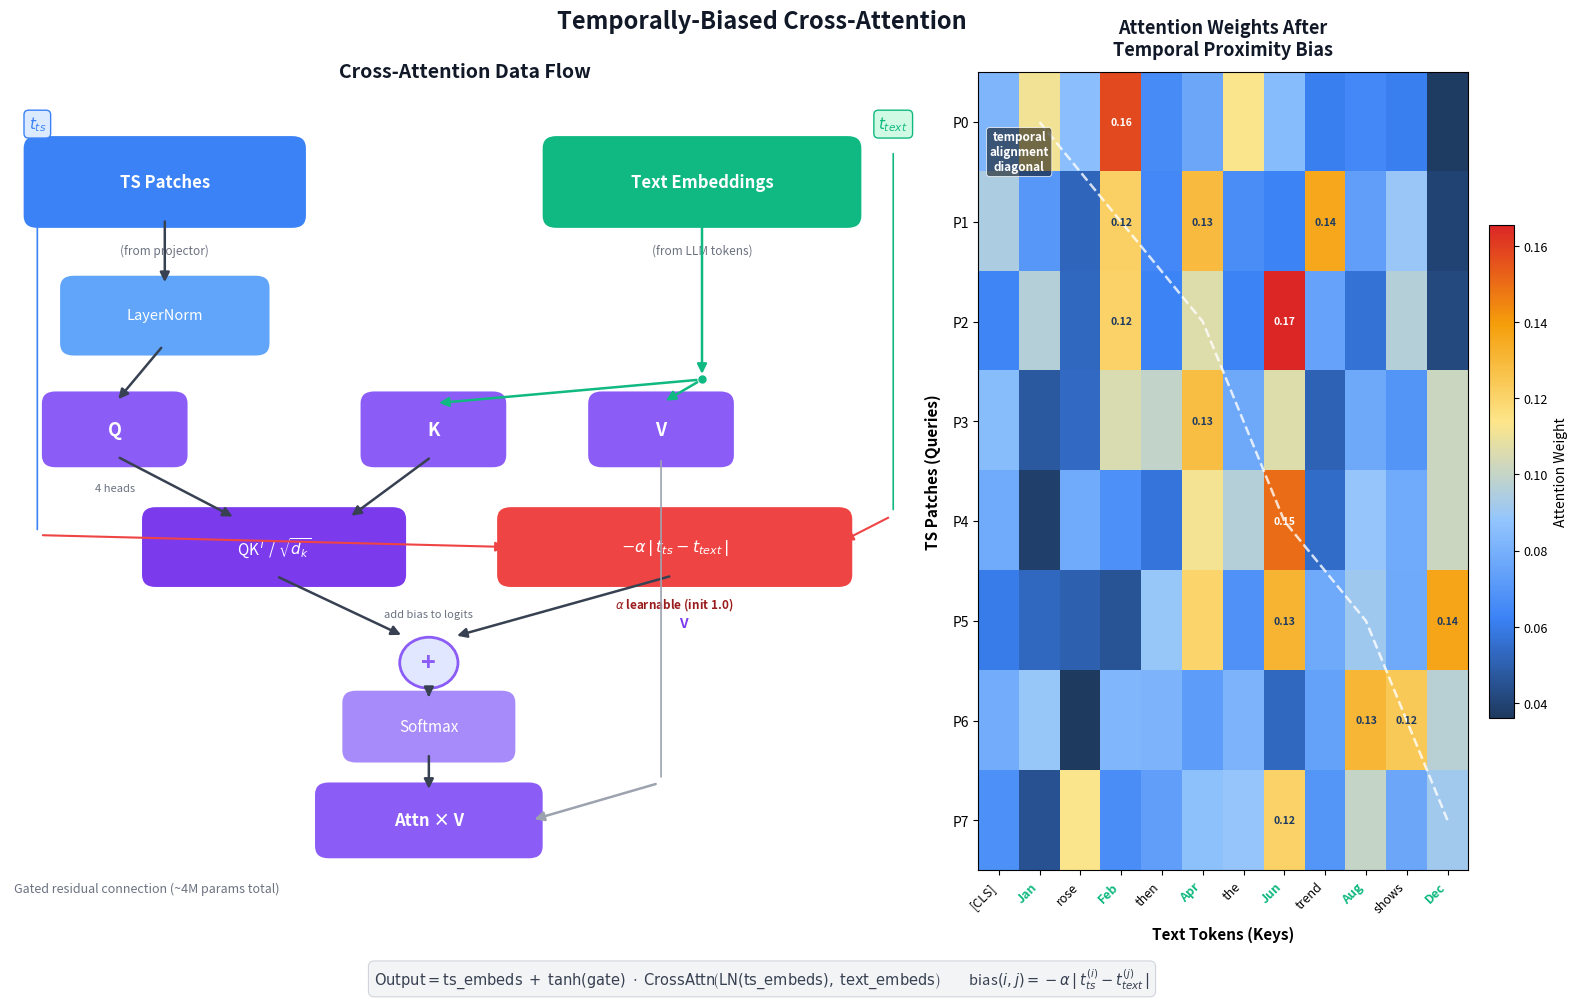

Reproduce this figure in Python. (Note: this script raises an exception after producing the figure.)
"""
fig_005: Temporally-Biased Cross-Attention
Two-part diagram:
  (1) Block diagram showing Q/K/V flow with temporal bias addition
  (2) Small example attention matrix heatmap with soft diagonal pattern
"""

import matplotlib
matplotlib.use("Agg")
import matplotlib.pyplot as plt
import matplotlib.patches as mpatches
from matplotlib.patches import FancyBboxPatch, FancyArrowPatch
import numpy as np

# ── Colour palette ──────────────────────────────────────────────────────────
BG       = "#FFFFFF"
BOX_TS   = "#3B82F6"   # blue – time-series path
BOX_TXT  = "#10B981"   # green – text path
BOX_ATTN = "#8B5CF6"   # purple – attention internals
BOX_OUT  = "#F59E0B"   # amber – output
BOX_BIAS = "#EF4444"   # red – temporal bias
ARROW_C  = "#374151"   # dark grey arrows
LABEL_C  = "#111827"   # near-black labels
LIGHT_BG = "#F9FAFB"   # very light grey for sub-panels
GATE_C   = "#6366F1"   # indigo for gate

fig = plt.figure(figsize=(16, 10.5), facecolor=BG, dpi=200)

# ── Layout: left 60 % block diagram, right 35 % heatmap ────────────────────
gs = fig.add_gridspec(1, 2, width_ratios=[1.7, 1], wspace=0.08,
                      left=0.03, right=0.97, bottom=0.14, top=0.90)

# ═══════════════════════════════════════════════════════════════════════════
# PART 1 — Block diagram (left)
# ═══════════════════════════════════════════════════════════════════════════
ax1 = fig.add_subplot(gs[0, 0])
ax1.set_xlim(0, 10)
ax1.set_ylim(0, 10)
ax1.axis("off")
ax1.set_facecolor(BG)

def rounded_box(ax, xy, w, h, color, text, fontsize=11, fontcolor="white",
                alpha=1.0, lw=0, edgecolor=None, style="round,pad=0.15",
                fontweight="bold", text_y_offset=0):
    """Draw a rounded rectangle with centred text."""
    ec = edgecolor if edgecolor else color
    box = FancyBboxPatch(xy, w, h, boxstyle=style,
                         facecolor=color, edgecolor=ec,
                         linewidth=lw, alpha=alpha, zorder=2)
    ax.add_patch(box)
    cx, cy = xy[0] + w / 2, xy[1] + h / 2 + text_y_offset
    ax.text(cx, cy, text, ha="center", va="center",
            fontsize=fontsize, color=fontcolor, fontweight=fontweight, zorder=3)
    return box

def arrow(ax, start, end, color=ARROW_C, lw=1.8, style="-|>", shrinkA=4, shrinkB=4):
    a = FancyArrowPatch(start, end, arrowstyle=style,
                        color=color, lw=lw, shrinkA=shrinkA, shrinkB=shrinkB,
                        mutation_scale=14, zorder=4)
    ax.add_patch(a)
    return a

# ── Input boxes ─────────────────────────────────────────────────────────────
# TS patches input (left side)
rounded_box(ax1, (0.3, 8.2), 2.8, 0.85, BOX_TS, "TS Patches", 12)
ax1.text(1.7, 7.85, "(from projector)", ha="center", va="top",
         fontsize=8.5, color="#6B7280", style="italic")

# Text embeddings input (right side)
rounded_box(ax1, (6.0, 8.2), 3.2, 0.85, BOX_TXT, "Text Embeddings", 12)
ax1.text(7.6, 7.85, "(from LLM tokens)", ha="center", va="top",
         fontsize=8.5, color="#6B7280", style="italic")

# ── LayerNorm on queries ────────────────────────────────────────────────────
rounded_box(ax1, (0.7, 6.6), 2.0, 0.7, "#60A5FA", "LayerNorm", 10.5, fontweight="normal")
arrow(ax1, (1.7, 8.2), (1.7, 7.3))

# ── Q / K / V projection boxes ─────────────────────────────────────────────
# Q from TS
rounded_box(ax1, (0.5, 5.2), 1.3, 0.65, BOX_ATTN, "Q", 13)
ax1.text(1.15, 4.85, "4 heads", ha="center", va="top",
         fontsize=8, color="#6B7280")
arrow(ax1, (1.7, 6.6), (1.15, 5.85))

# K from text
rounded_box(ax1, (4.0, 5.2), 1.3, 0.65, BOX_ATTN, "K", 13)
arrow(ax1, (7.6, 8.2), (7.6, 6.15), color=BOX_TXT)
arrow(ax1, (7.6, 6.15), (4.65, 5.85), color=BOX_TXT)

# V from text
rounded_box(ax1, (6.5, 5.2), 1.3, 0.65, BOX_ATTN, "V", 13)
arrow(ax1, (7.6, 6.15), (7.15, 5.85), color=BOX_TXT)
# small dot at junction
ax1.plot(7.6, 6.15, 'o', color=BOX_TXT, markersize=5, zorder=5)

# ── Attention logits: Q K^T ─────────────────────────────────────────────────
rounded_box(ax1, (1.6, 3.7), 2.6, 0.7, "#7C3AED", "QK$^T$ / $\\sqrt{d_k}$", 11, fontweight="normal")
arrow(ax1, (1.15, 5.2), (2.5, 4.4))
arrow(ax1, (4.65, 5.2), (3.7, 4.4))

# ── Temporal bias box ──────────────────────────────────────────────────────
rounded_box(ax1, (5.5, 3.7), 3.6, 0.7, BOX_BIAS, "$-\\alpha\\,|\\,t_{ts} - t_{text}\\,|$", 11.5)
ax1.text(7.3, 3.45, "$\\alpha$ learnable (init 1.0)", ha="center", va="top",
         fontsize=8.5, color="#991B1B", fontweight="bold")

# ── "+" addition circle ────────────────────────────────────────────────────
plus_x, plus_y = 4.6, 2.6
circle = plt.Circle((plus_x, plus_y), 0.32, facecolor="#E0E7FF",
                     edgecolor=BOX_ATTN, linewidth=2, zorder=3)
ax1.add_patch(circle)
ax1.text(plus_x, plus_y, "+", ha="center", va="center",
         fontsize=18, fontweight="bold", color=BOX_ATTN, zorder=4)

arrow(ax1, (2.9, 3.7), (4.35, 2.92))
arrow(ax1, (7.3, 3.7), (4.85, 2.92))
ax1.text(4.6, 3.15, "add bias to logits", ha="center", va="bottom",
         fontsize=8, color="#6B7280", style="italic")

# ── Softmax ─────────────────────────────────────────────────────────────────
rounded_box(ax1, (3.8, 1.5), 1.6, 0.6, "#A78BFA", "Softmax", 11, fontweight="normal")
arrow(ax1, (plus_x, plus_y - 0.32), (plus_x, 2.1))

# ── Weighted sum with V ─────────────────────────────────────────────────────
rounded_box(ax1, (3.5, 0.3), 2.2, 0.65, BOX_ATTN, "Attn × V", 12)
arrow(ax1, (4.6, 1.5), (4.6, 0.95))
# V arrow down to weighted sum
arrow(ax1, (7.15, 5.2), (7.15, 1.1), color="#9CA3AF", lw=1.2, style="-")
arrow(ax1, (7.15, 1.1), (5.7, 0.62), color="#9CA3AF")
ax1.text(7.35, 3.1, "V", ha="left", va="center",
         fontsize=10, color="#7C3AED", fontweight="bold")

# ── Timestamps for TS and Text ──────────────────────────────────────────────
# TS timestamps
ax1.text(0.3, 9.35, "$t_{ts}$", ha="center", va="center",
         fontsize=11, color=BOX_TS, fontweight="bold",
         bbox=dict(boxstyle="round,pad=0.3", fc="#DBEAFE", ec=BOX_TS, lw=1))
arrow(ax1, (0.3, 9.05), (0.3, 4.2), color=BOX_TS, lw=1.2, style="-")
arrow(ax1, (0.3, 4.2), (5.5, 4.05), color=BOX_BIAS, lw=1.5, style="-|>")

# Text timestamps
ax1.text(9.7, 9.35, "$t_{text}$", ha="center", va="center",
         fontsize=11, color=BOX_TXT, fontweight="bold",
         bbox=dict(boxstyle="round,pad=0.3", fc="#D1FAE5", ec=BOX_TXT, lw=1))
arrow(ax1, (9.7, 9.05), (9.7, 4.45), color=BOX_TXT, lw=1.2, style="-")
arrow(ax1, (9.7, 4.45), (9.1, 4.1), color=BOX_BIAS, lw=1.5, style="-|>")

# ── Title for left panel ───────────────────────────────────────────────────
ax1.text(5.0, 10.0, "Cross-Attention Data Flow", ha="center", va="center",
         fontsize=14, fontweight="bold", color=LABEL_C)

# ═══════════════════════════════════════════════════════════════════════════
# PART 2 — Attention heatmap (right)
# ═══════════════════════════════════════════════════════════════════════════
ax2 = fig.add_subplot(gs[0, 1])

# ── Build synthetic attention with temporal bias ────────────────────────────
n_ts   = 8    # TS patches (queries)
n_text = 12   # text tokens (keys)

# Timestamps: TS patches span [0,1] uniformly
t_ts   = np.linspace(0, 1, n_ts)
# Text tokens: most have no timestamp (set far away), a few are temporal refs
t_text = np.full(n_text, np.nan)
# Assign temporal anchors to a few text positions (simulating temporal refs)
temporal_text_indices = [1, 3, 5, 7, 9, 11]
temporal_text_times   = [0.0, 0.15, 0.35, 0.55, 0.75, 1.0]
for idx, t in zip(temporal_text_indices, temporal_text_times):
    t_text[idx] = t

# Compute bias matrix: -alpha * |t_ts_i - t_text_j|
alpha = 1.0
bias = np.zeros((n_ts, n_text))
for i in range(n_ts):
    for j in range(n_text):
        if not np.isnan(t_text[j]):
            bias[i, j] = -alpha * abs(t_ts[i] - t_text[j])
        else:
            bias[i, j] = -0.5  # moderate negative for non-temporal tokens

# Random base logits (small) + bias
np.random.seed(42)
logits = np.random.randn(n_ts, n_text) * 0.3 + bias

# Softmax along key dimension
def softmax(x, axis=-1):
    e = np.exp(x - np.max(x, axis=axis, keepdims=True))
    return e / e.sum(axis=axis, keepdims=True)

attn = softmax(logits, axis=1)

# ── Plot heatmap ────────────────────────────────────────────────────────────
from matplotlib.colors import LinearSegmentedColormap

# warm-cool colormap: cool (blue) for low, warm (orange/red) for high
colors_cmap = ["#1E3A5F", "#3B82F6", "#93C5FD", "#FDE68A", "#F59E0B", "#DC2626"]
cmap = LinearSegmentedColormap.from_list("temporal", colors_cmap, N=256)

im = ax2.imshow(attn, cmap=cmap, aspect="auto", interpolation="nearest")

# Axis labels
ts_labels = [f"P{i}" for i in range(n_ts)]
text_labels = []
text_token_names = ["[CLS]", "Jan", "rose", "Feb", "then", "Apr", "the",
                    "Jun", "trend", "Aug", "shows", "Dec"]
for j in range(n_text):
    text_labels.append(text_token_names[j])

ax2.set_xticks(range(n_text))
ax2.set_xticklabels(text_labels, fontsize=9, rotation=45, ha="right")
ax2.set_yticks(range(n_ts))
ax2.set_yticklabels(ts_labels, fontsize=10)

ax2.set_xlabel("Text Tokens (Keys)", fontsize=11, fontweight="bold", labelpad=8)
ax2.set_ylabel("TS Patches (Queries)", fontsize=11, fontweight="bold", labelpad=8)

# Highlight temporal-reference columns
for idx in temporal_text_indices:
    ax2.get_xticklabels()[idx].set_color(BOX_TXT)
    ax2.get_xticklabels()[idx].set_fontweight("bold")

# Title
ax2.set_title("Attention Weights After\nTemporal Proximity Bias", fontsize=13,
              fontweight="bold", color=LABEL_C, pad=12)

# Colorbar
cbar = fig.colorbar(im, ax=ax2, fraction=0.046, pad=0.04, shrink=0.85)
cbar.set_label("Attention Weight", fontsize=10)
cbar.ax.tick_params(labelsize=9)

# ── Annotate the diagonal preference ───────────────────────────────────────
# Draw a subtle dashed line showing the "diagonal" where ts time ≈ text time
# Map temporal text indices to their positions
diag_ts_y = []
diag_txt_x = []
for idx, t in zip(temporal_text_indices, temporal_text_times):
    # Find closest TS patch
    closest_ts = np.argmin(np.abs(t_ts - t))
    diag_ts_y.append(closest_ts)
    diag_txt_x.append(idx)

ax2.plot(diag_txt_x, diag_ts_y, '--', color="white", linewidth=1.8, alpha=0.8, zorder=5)
# Place label in upper-left area of heatmap (away from crowded bottom-right)
ax2.text(0.5, 0.3, "temporal\nalignment\ndiagonal", fontsize=8.5, color="white",
         fontweight="bold", ha="center", va="center",
         bbox=dict(boxstyle="round,pad=0.25", fc="#00000088", ec="white", lw=0.5),
         zorder=6)

# ── Cell value annotations on high-attention cells ──────────────────────────
for i in range(n_ts):
    for j in range(n_text):
        val = attn[i, j]
        if val > 0.12:
            ax2.text(j, i, f"{val:.2f}", ha="center", va="center",
                     fontsize=7.5, fontweight="bold",
                     color="white" if val > 0.15 else "#1E3A5F", zorder=6)

# ── Supra-title ─────────────────────────────────────────────────────────────
fig.suptitle("Temporally-Biased Cross-Attention", fontsize=17, fontweight="bold",
             color=LABEL_C, y=0.96)

# ── Bottom annotation: the full formula ─────────────────────────────────────
formula = (r"$\mathrm{Output} = \mathrm{ts\_embeds} \;+\; "
           r"\tanh(\mathrm{gate}) \;\cdot\; "
           r"\mathrm{CrossAttn}\!\left(\mathrm{LN}(\mathrm{ts\_embeds}),\; "
           r"\mathrm{text\_embeds}\right)$"
           r"$\qquad$"
           r"bias$(i,j) = -\alpha\,|\,t_{ts}^{(i)} - t_{text}^{(j)}\,|$")
fig.text(0.5, 0.025, formula, ha="center", va="bottom",
         fontsize=10.5, color="#374151",
         bbox=dict(boxstyle="round,pad=0.4", fc="#F3F4F6", ec="#D1D5DB", lw=0.8))

# ── Legend annotation on left panel ─────────────────────────────────────────
# Gated residual note near bottom
ax1.text(1.5, -0.15, "Gated residual connection (~4M params total)",
         ha="center", va="top", fontsize=9, color="#6B7280", style="italic")

# ── Save ────────────────────────────────────────────────────────────────────
out_path = "/home/<user>/notion-figures/alignment/fig_005.png"
fig.savefig(out_path, dpi=200, facecolor=BG, bbox_inches="tight")
plt.close(fig)
print(f"Saved: {out_path}")
